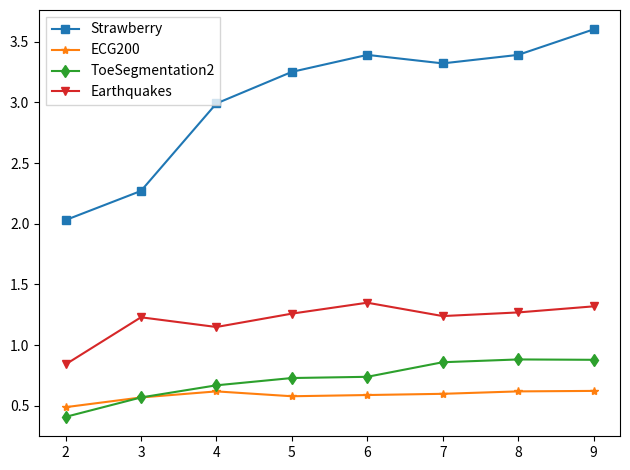

Recreate this plot in Python. (Note: this script raises an exception after producing the figure.)
# !/usr/bin/env python
# -*-coding:utf-8-*-

import matplotlib.pyplot as plt

x = range(2, 10, 1)

# parameter c
# strawberry = [1.1366, 1.723, 1.99, 1.773, 1.78, 1.93, 1.90, 1.6, 1.64]
# ecg = [0.37, 0.558, 0.64, 0.63, 0.57, 0.563, 0.52, 0.48, 0.469]
# tog = [0.22, 0.3, 0.43, 0.48, 0.48, 0.45, 0.436,  0.428, 0.39]
# gun = [0.32, 0.44, 0.77, 0.99, 1.07, 0.99, 0.91, 0.88, 0.79]

# parameter a
strawberry = [2.03, 2.27, 2.99, 3.25, 3.39, 3.32, 3.39, 3.60]
ecg = [0.49, 0.57, 0.62, 0.58, 0.59, 0.60, 0.62, 0.624]
tog = [0.41, 0.57, 0.67, 0.73, 0.74, 0.86, 0.883, 0.88]
gun = [0.842, 1.23, 1.15, 1.26, 1.35, 1.24, 1.27, 1.32]
# parameter w
# strawberry = [3.015027840560465, 2.7514587929394665, 2.5518796167120366, 2.39553625334951, 2.2545811791749166, 1.856514822221003, 2.07421063798588, 1.7602709426796572, 1.962335166433057]
# ecg = [1.1875266752464362, 0.9238122193723115, 0.7896245681784482, 0.5785007958541857, 0.5150294789633172, 0.4943606173829629, 0.4401462766066384, 0.4298648891087993, 0.43548010528376757]
# tog = [0.8944094417879563, 0.7025729478389876, 0.58525265400782, 0.5790746464531447, 0.537585371028614, 0.5012242965312552, 0.46137342395885694, 0.43196614076665796, 0.43158562170425085]
# gun = [1.345161919257869, 1.4358753699718443, 1.3941763789822406, 1.1226762327547855, 0.9081445824980898, 0.7722009730474539, 0.6704553367286508, 0.5778089802498734, 0.5250708404433198]

plt.plot(x, strawberry, label='Strawberry', marker='s')
plt.plot(x, ecg, label='ECG200', marker='*')
plt.plot(x, tog, label='ToeSegmentation2', marker='d')
plt.plot(x, gun, label='Earthquakes', marker='v')

plt.legend(loc='upper left', fancybox=False, ncol=1)

# plt.show()
plt.tight_layout()
plt.savefig('../results/time_a.png', dpi=500)